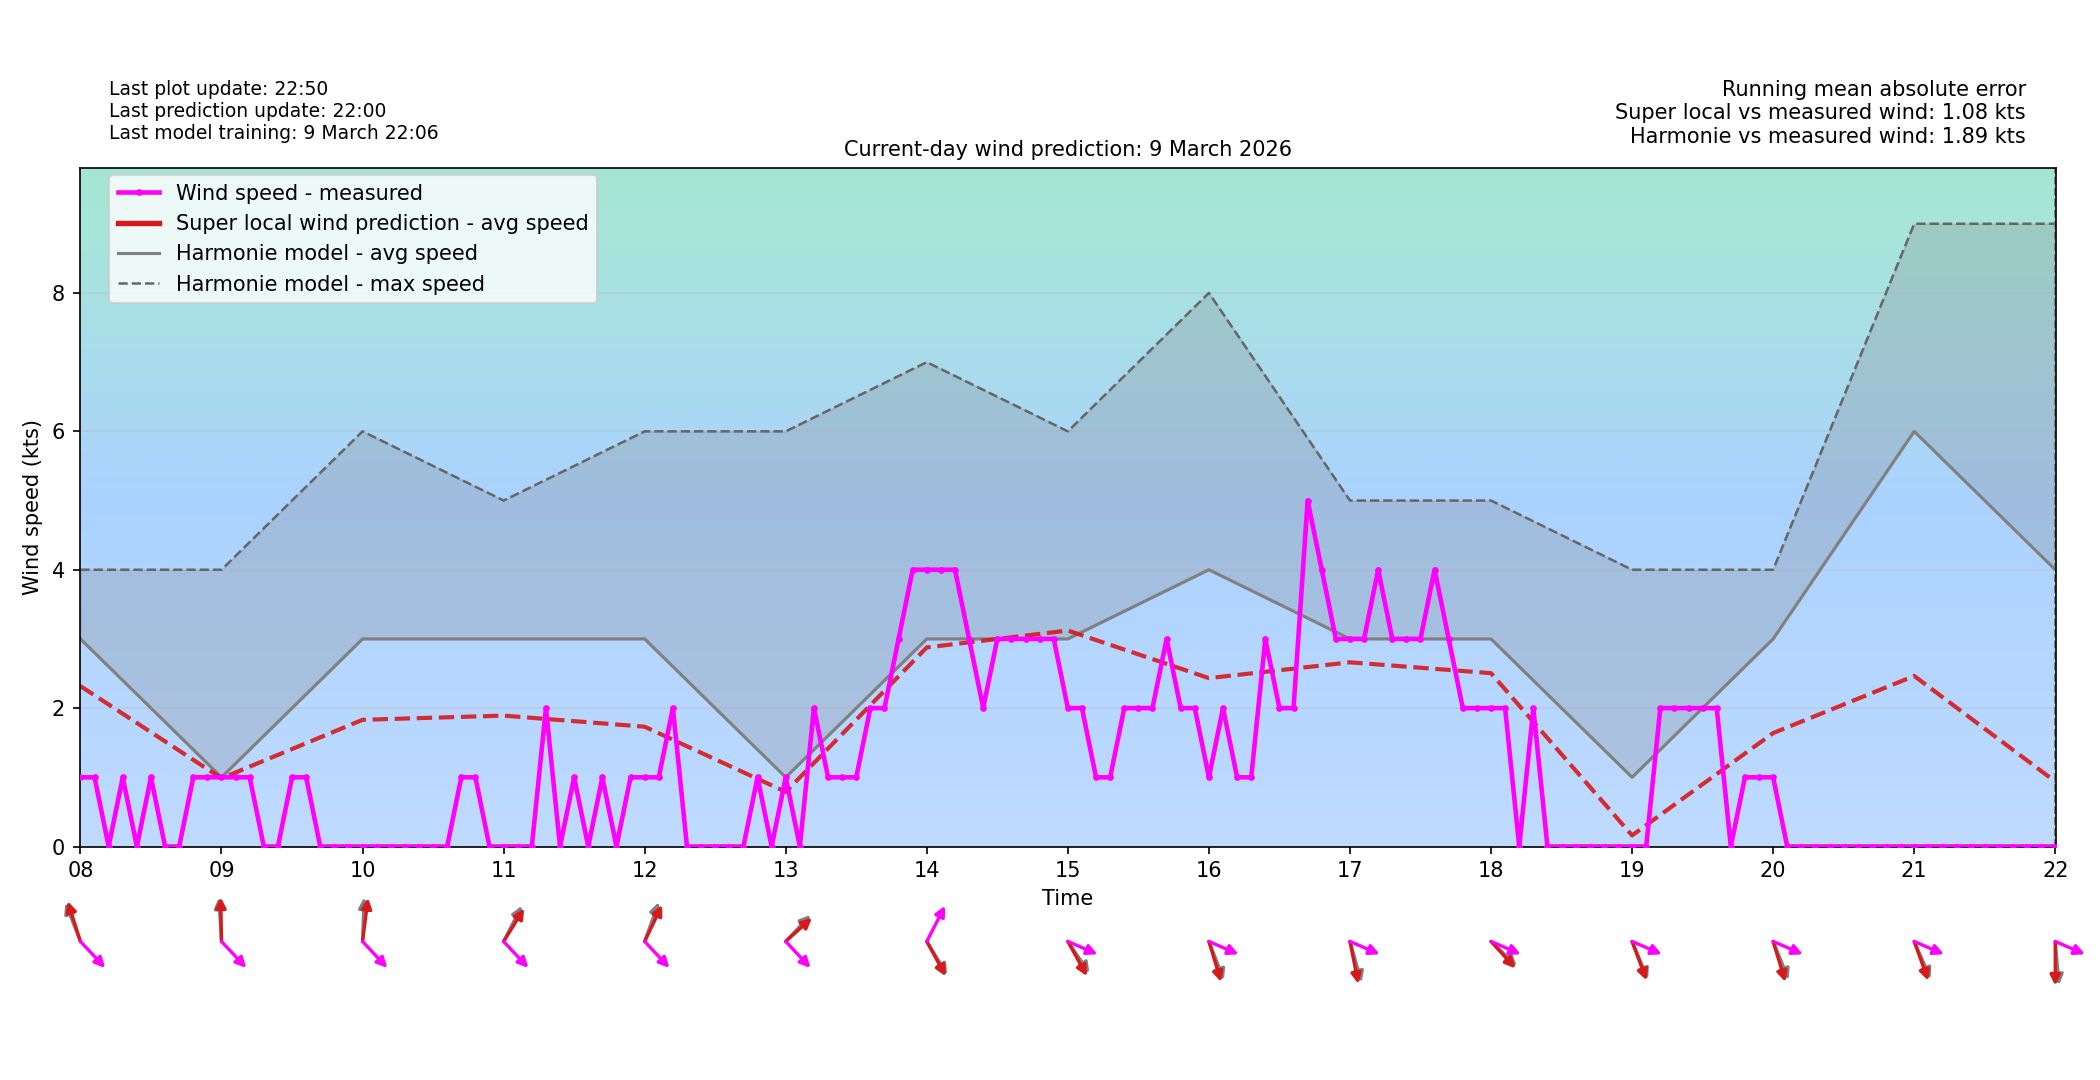

Data behind this chart, as committed beside it:
time_local, forecast_wind_speed, forecast_wind_min, forecast_wind_max, forecast_wind_dir_deg, actual_wind_speed, actual_wind_dir_deg, lstm_pred_wind_speed_full, lstm_pred_wind_dir_deg_full, lstm_pred_wind_speed, lstm_pred_wind_dir_deg, is_future, hour_local, minute_local
2026-03-09T00:00:00+0100, 0.0, 0.0, 2.0, 354.0, , , 0.2754, 359.8, , , False, 00, 0
2026-03-09T00:06:00+0100, 0.2, 0.2, 2.1, 349.0, 1.0, 307.0, 0.33, 354.7, , , False, 00, 6
2026-03-09T00:12:00+0100, 0.4, 0.4, 2.2, 344.0, 1.0, 307.0, 0.3846, 349.6, , , False, 00, 12
2026-03-09T00:18:00+0100, 0.6, 0.6, 2.3, 339.0, 1.0, 307.0, 0.4393, 344.5, , , False, 00, 18
2026-03-09T00:24:00+0100, 0.8, 0.8, 2.4, 334.0, 1.0, 305.0, 0.4939, 339.3, , , False, 00, 24
2026-03-09T00:30:00+0100, 1.0, 1.0, 2.5, 329.0, 0.0, 307.0, 0.5485, 334.2, , , False, 00, 30
2026-03-09T00:36:00+0100, 1.2, 1.2, 2.6, 324.0, 0.0, 307.0, 0.6032, 329.1, , , False, 00, 36
2026-03-09T00:42:00+0100, 1.4, 1.4, 2.7, 319.0, 0.0, 305.0, 0.6578, 324, , , False, 00, 42
2026-03-09T00:48:00+0100, 1.6, 1.6, 2.8, 314.0, 0.0, 307.0, 0.7125, 318.8, , , False, 00, 48
2026-03-09T00:54:00+0100, 1.8, 1.8, 2.9, 309.0, 0.0, 305.0, 0.7671, 313.7, , , False, 00, 54
2026-03-09T01:00:00+0100, 2.0, 2.0, 3.0, 304.0, 0.0, 305.0, 0.8217, 308.6, , , False, 01, 0
2026-03-09T01:06:00+0100, 2.2, 2.2, 3.5, 303.1, 0.0, 307.0, 0.8763, 307.7, , , False, 01, 6
2026-03-09T01:12:00+0100, 2.4, 2.4, 4.0, 302.2, 0.0, 307.0, 0.9308, 306.8, , , False, 01, 12
2026-03-09T01:18:00+0100, 2.6, 2.6, 4.5, 301.3, 0.0, 307.0, 0.9854, 305.9, , , False, 01, 18
2026-03-09T01:24:00+0100, 2.8, 2.8, 5.0, 300.4, 0.0, 307.0, 1.04, 305, , , False, 01, 24
2026-03-09T01:30:00+0100, 3.0, 3.0, 5.5, 299.5, 0.0, 307.0, 1.094, 304.1, , , False, 01, 30
2026-03-09T01:36:00+0100, 3.2, 3.2, 6.0, 298.6, 0.0, 307.0, 1.149, 303.2, , , False, 01, 36
2026-03-09T01:42:00+0100, 3.4, 3.4, 6.5, 297.7, 1.0, 307.0, 1.204, 302.3, , , False, 01, 42
2026-03-09T01:48:00+0100, 3.6, 3.6, 7.0, 296.8, 0.0, 307.0, 1.258, 301.4, , , False, 01, 48
2026-03-09T01:54:00+0100, 3.8, 3.8, 7.5, 295.9, 0.0, 307.0, 1.313, 300.5, , , False, 01, 54
2026-03-09T02:00:00+0100, 4.0, 4.0, 8.0, 295.0, 0.0, 307.0, 1.367, 299.6, , , False, 02, 0
2026-03-09T02:06:00+0100, 3.8, 3.8, 7.5, 295.9, 0.0, 307.0, 1.333, 300.5, , , False, 02, 6
2026-03-09T02:12:00+0100, 3.6, 3.6, 7.0, 296.8, 2.0, 307.0, 1.298, 301.5, , , False, 02, 12
2026-03-09T02:18:00+0100, 3.4, 3.4, 6.5, 297.7, 1.0, 307.0, 1.264, 302.4, , , False, 02, 18
2026-03-09T02:24:00+0100, 3.2, 3.2, 6.0, 298.6, 2.0, 307.0, 1.23, 303.3, , , False, 02, 24
2026-03-09T02:30:00+0100, 3.0, 3.0, 5.5, 299.5, 2.0, 307.0, 1.195, 304.2, , , False, 02, 30
2026-03-09T02:36:00+0100, 2.8, 2.8, 5.0, 300.4, 1.0, 307.0, 1.161, 305.1, , , False, 02, 36
2026-03-09T02:42:00+0100, 2.6, 2.6, 4.5, 301.3, 1.0, 305.0, 1.126, 306, , , False, 02, 42
2026-03-09T02:48:00+0100, 2.4, 2.4, 4.0, 302.2, 1.0, 307.0, 1.092, 306.9, , , False, 02, 48
2026-03-09T02:54:00+0100, 2.2, 2.2, 3.5, 303.1, 1.0, 307.0, 1.057, 307.9, , , False, 02, 54
2026-03-09T03:00:00+0100, 2.0, 2.0, 3.0, 304.0, 1.0, 305.0, 1.023, 308.8, , , False, 03, 0
2026-03-09T03:06:00+0100, 2.1, 2.1, 3.3, 303.8, 1.0, 307.0, 1.059, 308.6, , , False, 03, 6
2026-03-09T03:12:00+0100, 2.2, 2.2, 3.6, 303.6, 1.0, 305.0, 1.094, 308.4, , , False, 03, 12
2026-03-09T03:18:00+0100, 2.3, 2.3, 3.9, 303.4, 2.0, 307.0, 1.13, 308.2, , , False, 03, 18
2026-03-09T03:24:00+0100, 2.4, 2.4, 4.2, 303.2, 1.0, 307.0, 1.166, 308, , , False, 03, 24
2026-03-09T03:30:00+0100, 2.5, 2.5, 4.5, 303.0, 2.0, 307.0, 1.202, 307.8, , , False, 03, 30
2026-03-09T03:36:00+0100, 2.6, 2.6, 4.8, 302.8, 2.0, 307.0, 1.238, 307.6, , , False, 03, 36
2026-03-09T03:42:00+0100, 2.7, 2.7, 5.1, 302.6, 1.0, 307.0, 1.273, 307.3, , , False, 03, 42
2026-03-09T03:48:00+0100, 2.8, 2.8, 5.4, 302.4, 1.0, 307.0, 1.309, 307.1, , , False, 03, 48
2026-03-09T03:54:00+0100, 2.9, 2.9, 5.7, 302.2, 1.0, 307.0, 1.345, 306.9, , , False, 03, 54
2026-03-09T04:00:00+0100, 3.0, 3.0, 6.0, 302.0, 1.0, 307.0, 1.381, 306.7, , , False, 04, 0
2026-03-09T04:06:00+0100, 3.0, 3.0, 6.0, 300.2, 1.0, 307.0, 1.479, 304.9, , , False, 04, 6
2026-03-09T04:12:00+0100, 3.0, 3.0, 6.0, 298.4, 2.0, 307.0, 1.577, 303, , , False, 04, 12
2026-03-09T04:18:00+0100, 3.0, 3.0, 6.0, 296.6, 2.0, 307.0, 1.675, 301.1, , , False, 04, 18
2026-03-09T04:24:00+0100, 3.0, 3.0, 6.0, 294.8, 3.0, 307.0, 1.773, 299.3, , , False, 04, 24
2026-03-09T04:30:00+0100, 3.0, 3.0, 6.0, 293.0, 3.0, 307.0, 1.871, 297.4, , , False, 04, 30
2026-03-09T04:36:00+0100, 3.0, 3.0, 6.0, 291.2, 3.0, 307.0, 1.969, 295.5, , , False, 04, 36
2026-03-09T04:42:00+0100, 3.0, 3.0, 6.0, 289.4, 3.0, 305.0, 2.068, 293.6, , , False, 04, 42
2026-03-09T04:48:00+0100, 3.0, 3.0, 6.0, 287.6, 3.0, 307.0, 2.166, 291.8, , , False, 04, 48
2026-03-09T04:54:00+0100, 3.0, 3.0, 6.0, 285.8, 3.0, 307.0, 2.264, 289.9, , , False, 04, 54
2026-03-09T05:00:00+0100, 3.0, 3.0, 6.0, 284.0, 3.0, 307.0, 2.362, 288, , , False, 05, 0
2026-03-09T05:06:00+0100, 3.1, 3.1, 6.1, 284.8, 3.0, 307.0, 2.431, 289, , , False, 05, 6
2026-03-09T05:12:00+0100, 3.2, 3.2, 6.2, 285.6, 3.0, 307.0, 2.5, 289.9, , , False, 05, 12
2026-03-09T05:18:00+0100, 3.3, 3.3, 6.3, 286.4, 3.0, 307.0, 2.568, 290.9, , , False, 05, 18
2026-03-09T05:24:00+0100, 3.4, 3.4, 6.4, 287.2, 2.0, 307.0, 2.637, 291.9, , , False, 05, 24
2026-03-09T05:30:00+0100, 3.5, 3.5, 6.5, 288.0, 3.0, 307.0, 2.706, 292.8, , , False, 05, 30
2026-03-09T05:36:00+0100, 3.6, 3.6, 6.6, 288.8, 3.0, 307.0, 2.775, 293.8, , , False, 05, 36
2026-03-09T05:42:00+0100, 3.7, 3.7, 6.7, 289.6, 3.0, 307.0, 2.844, 294.7, , , False, 05, 42
2026-03-09T05:48:00+0100, 3.8, 3.8, 6.8, 290.4, 3.0, 307.0, 2.912, 295.7, , , False, 05, 48
2026-03-09T05:54:00+0100, 3.9, 3.9, 6.9, 291.2, 3.0, 307.0, 2.981, 296.7, , , False, 05, 54
... 180 more rows
